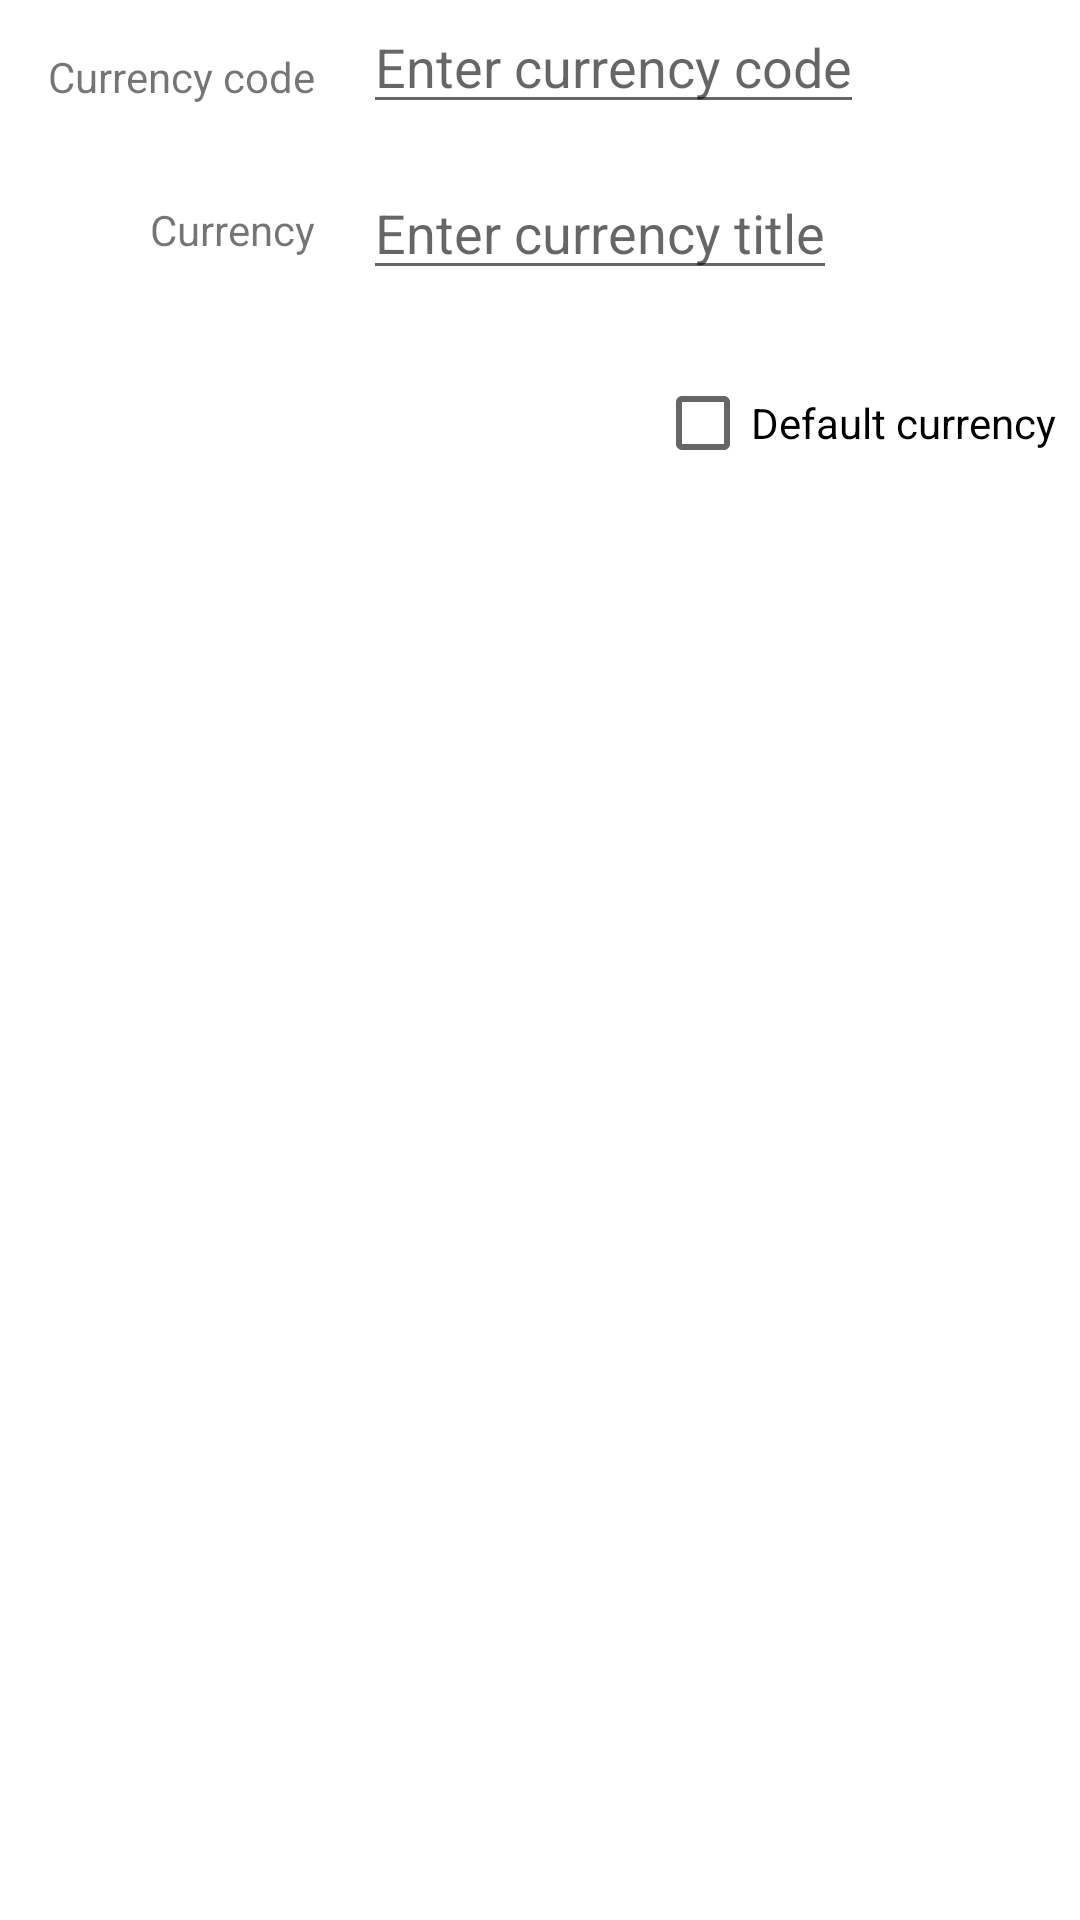

Here is an Android app screen rendered from its layout file. Give the layout XML and the strings, colors and styles it references.
<!-- AndroidManifest.xml: application theme Theme.Moneymate -->
<!-- res/layout/currency_fragment.xml -->
<?xml version="1.0" encoding="utf-8"?>
<layout>
    <data>
        <variable
            name="currency"
            type="com.niku.moneymate.currency.MainCurrency" />
    </data>

<androidx.constraintlayout.widget.ConstraintLayout xmlns:android="http://schemas.android.com/apk/res/android"
    xmlns:app="http://schemas.android.com/apk/res-auto"
    xmlns:tools="http://schemas.android.com/tools"
    android:id="@+id/main"
    android:layout_width="match_parent"
    android:layout_height="match_parent"
    tools:context=".ui.main.currency.CurrencyFragment">

    <TextView
        android:id="@+id/textView_currency_code"
        android:layout_width="wrap_content"
        android:layout_height="wrap_content"
        android:layout_marginStart="16dp"
        android:layout_marginTop="16dp"
        android:text="@string/currency_code_label"
        app:layout_constraintStart_toStartOf="parent"
        app:layout_constraintTop_toTopOf="parent" />

    <androidx.appcompat.widget.AppCompatEditText
        android:id="@+id/currency_code"
        android:layout_width="wrap_content"
        android:layout_height="wrap_content"
        android:layout_marginStart="16dp"
        android:hint="@string/currency_code_hint"
        android:text="@{currency.currency_code}"
        app:layout_constraintStart_toEndOf="@+id/textView_currency_code"
        app:layout_constraintTop_toTopOf="parent" />

    <com.google.android.material.textview.MaterialTextView
        android:id="@+id/textView_currency_title"
        android:layout_width="0dp"
        android:layout_height="18dp"
        android:layout_marginTop="32dp"
        android:text="@string/currency_title_label"
        app:layout_constraintEnd_toEndOf="@+id/textView_currency_code"
        app:layout_constraintTop_toBottomOf="@+id/textView_currency_code" />

    <androidx.appcompat.widget.AppCompatEditText
        android:id="@+id/currency_title"
        android:layout_width="wrap_content"
        android:layout_height="wrap_content"
        android:layout_marginStart="16dp"
        android:hint="@string/currency_title_hint"
        android:text="@{currency.currency_title}"
        app:layout_constraintBottom_toBottomOf="@+id/textView_currency_title"
        app:layout_constraintStart_toEndOf="@+id/textView_currency_title"
        app:layout_constraintTop_toTopOf="@+id/textView_currency_title" />

    <androidx.appcompat.widget.AppCompatCheckBox
        android:id="@+id/currency_isDefault"
        android:layout_width="wrap_content"
        android:layout_height="wrap_content"
        android:layout_marginTop="32dp"
        android:layout_marginEnd="8dp"
        android:text="@string/currency_default_label"
        app:layout_constraintEnd_toEndOf="parent"
        app:layout_constraintTop_toBottomOf="@+id/textView_currency_title" />

</androidx.constraintlayout.widget.ConstraintLayout>

</layout>
<!-- resources referenced by this layout -->
<resources>
  <string name="currency_code_hint">Enter currency code</string>
  <string name="currency_code_label">Currency code</string>
  <string name="currency_default_label">Default currency</string>
  <string name="currency_title_hint">Enter currency title</string>
  <string name="currency_title_label">Currency</string>
  <style name="Theme.Moneymate" parent="Theme.MaterialComponents.Light.DarkActionBar">
          
          <item name="colorPrimary">@color/purple_500</item>
          <item name="colorPrimaryDark">@color/purple_700</item>
          <item name="colorAccent">@color/teal_200</item>
          
      </style>
  <color name="purple_500">#FF6200EE</color>
  <color name="purple_700">#FF3700B3</color>
  <color name="teal_200">#FF03DAC5</color>
</resources>
